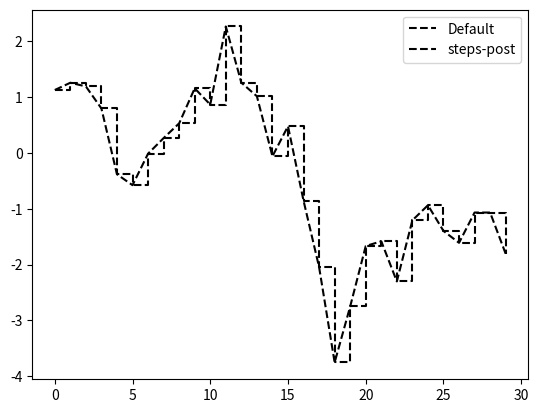

Reproduce this figure in Python.
import numpy as np
import matplotlib.pyplot as plt

fig = plt.figure()

ax = fig.add_subplot()

data = np.random.standard_normal(30).cumsum()


ax.plot(data, color="black", linestyle="dashed", label="Default")
ax.plot(data, color="black", linestyle="dashed", drawstyle="steps-post", label="steps-post")


plt.legend()


plt.show()
